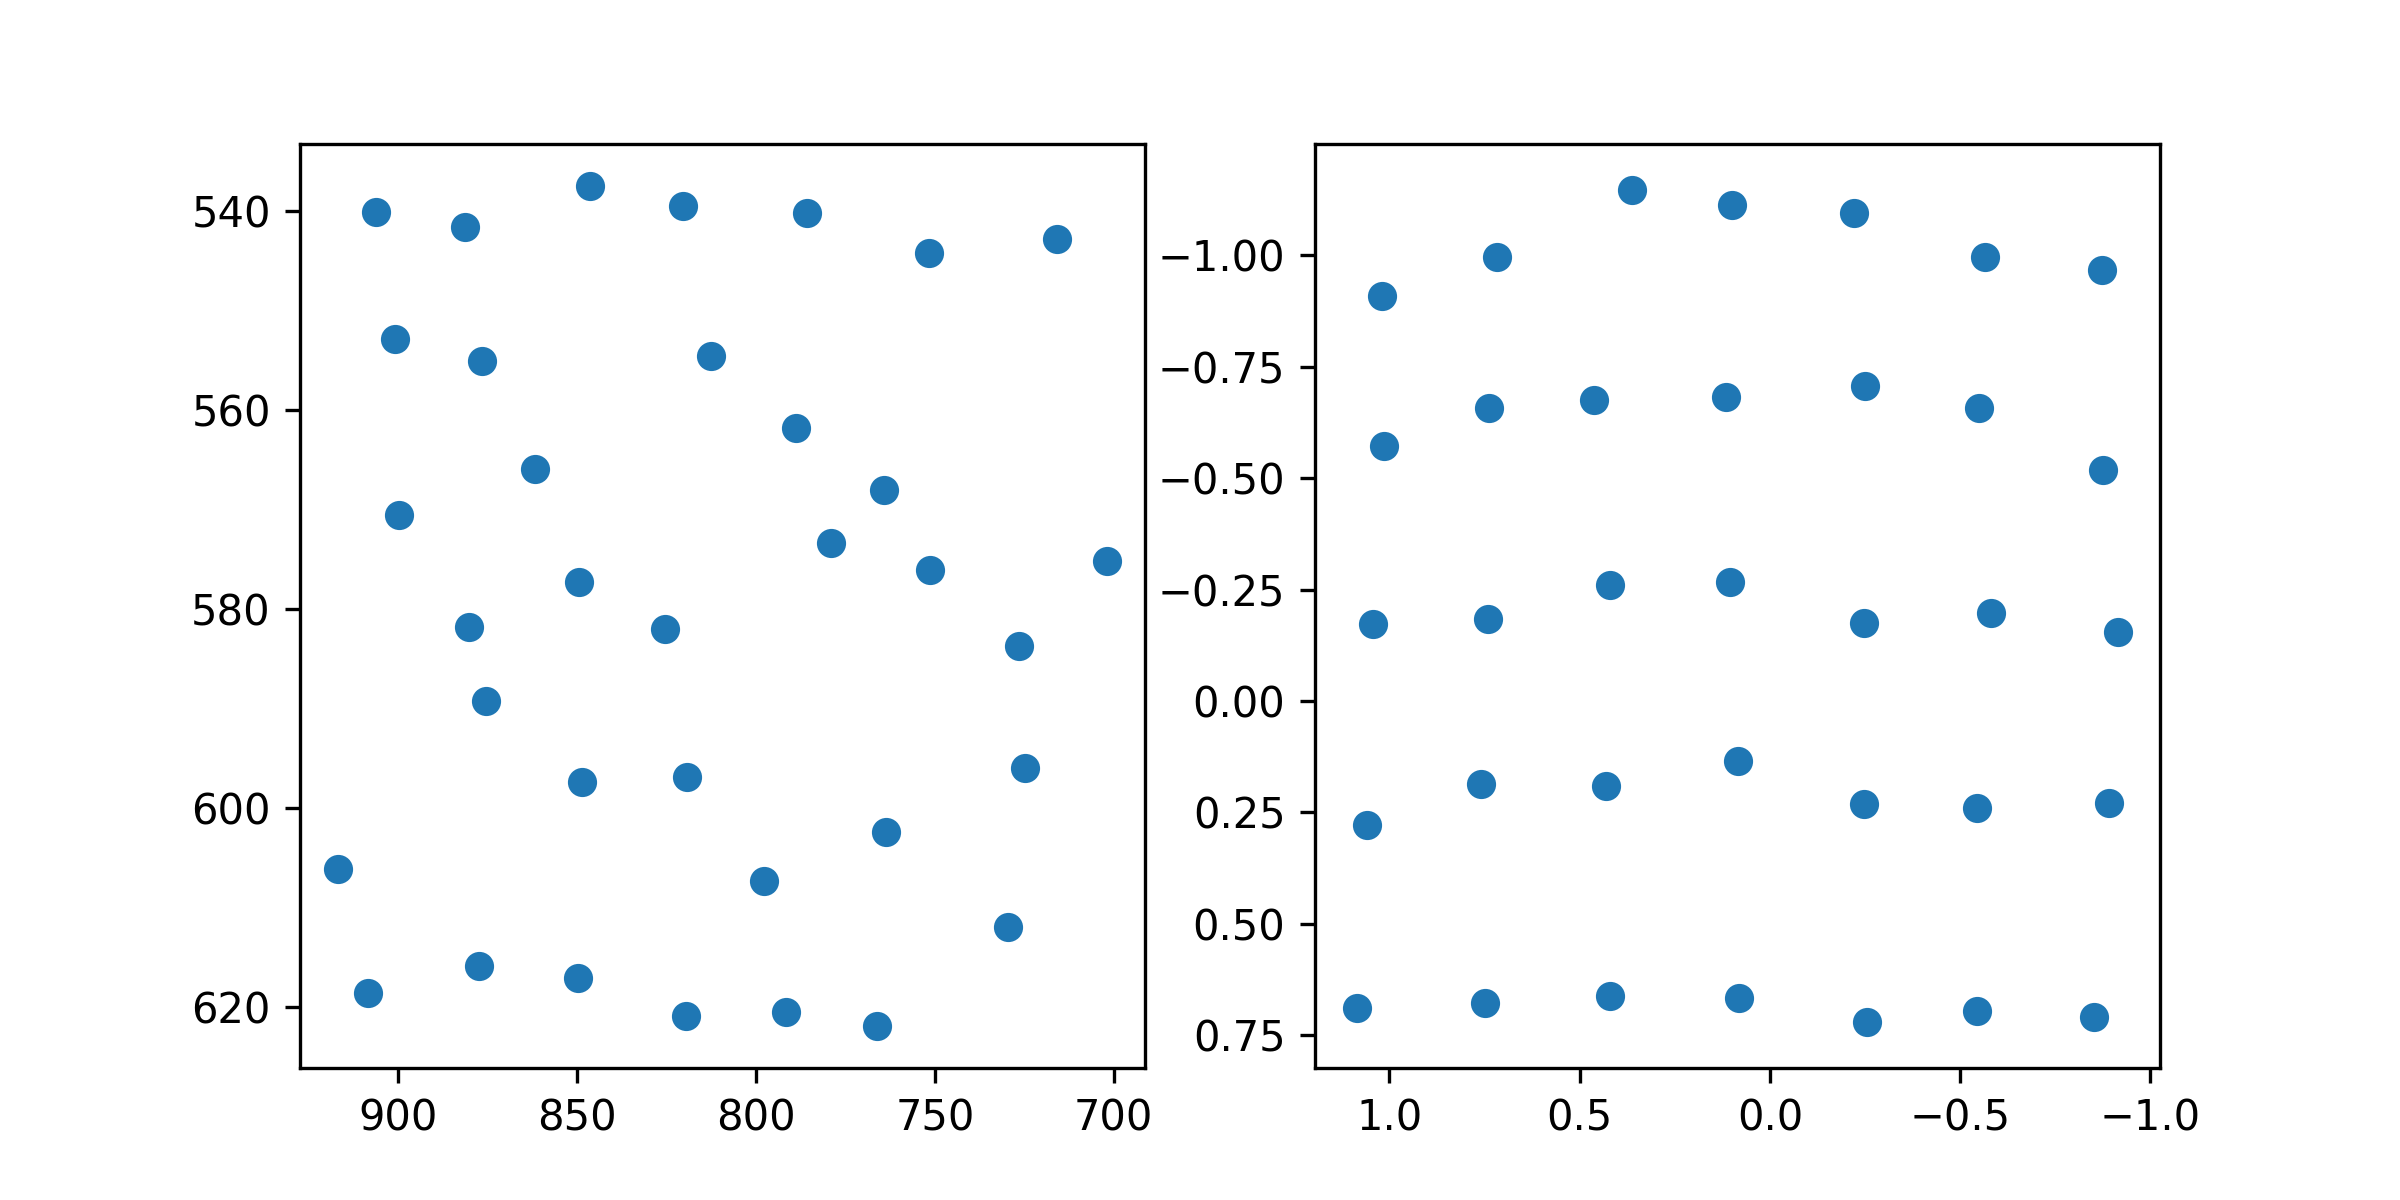

The file beside this chart, header and first rows:
target_x, target_y, pupil_x, pupil_y
100.0, 100.0, 1.02, -0.9079
386.0, 100.0, 0.7168, -0.9966
672.0, 100.0, 0.3629, -1.145
958.0, 100.0, 0.09949, -1.113
1244, 100.0, -0.2217, -1.094
1530, 100.0, -0.5662, -0.9968
1816, 100.0, -0.8718, -0.9674
100.0, 320.0, 1.014, -0.572
386.0, 320.0, 0.7377, -0.6566
672.0, 320.0, 0.4615, -0.6759
958.0, 320.0, 0.1164, -0.6825
1244, 320.0, -0.2493, -0.7074
1530, 320.0, -0.5504, -0.6562
1816, 320.0, -0.8762, -0.5185
100.0, 540.0, 1.044, -0.173
386.0, 540.0, 0.7399, -0.1835
672.0, 540.0, 0.4215, -0.2596
958.0, 540.0, 0.106, -0.2671
1244, 540.0, -0.2486, -0.1759
1530, 540.0, -0.5802, -0.1984
1816, 540.0, -0.9139, -0.1557
100.0, 760.0, 1.06, 0.2785
386.0, 760.0, 0.7596, 0.1864
672.0, 760.0, 0.4311, 0.1914
958.0, 760.0, 0.08425, 0.1344
1244, 760.0, -0.2467, 0.2313
1530, 760.0, -0.5453, 0.2396
1816, 760.0, -0.8923, 0.2277
100.0, 980.0, 1.085, 0.6877
386.0, 980.0, 0.7495, 0.6763
672.0, 980.0, 0.4201, 0.6621
958.0, 980.0, 0.07993, 0.6655
1244, 980.0, -0.2547, 0.7192
1530, 980.0, -0.544, 0.6945
1816, 980.0, -0.852, 0.7087
